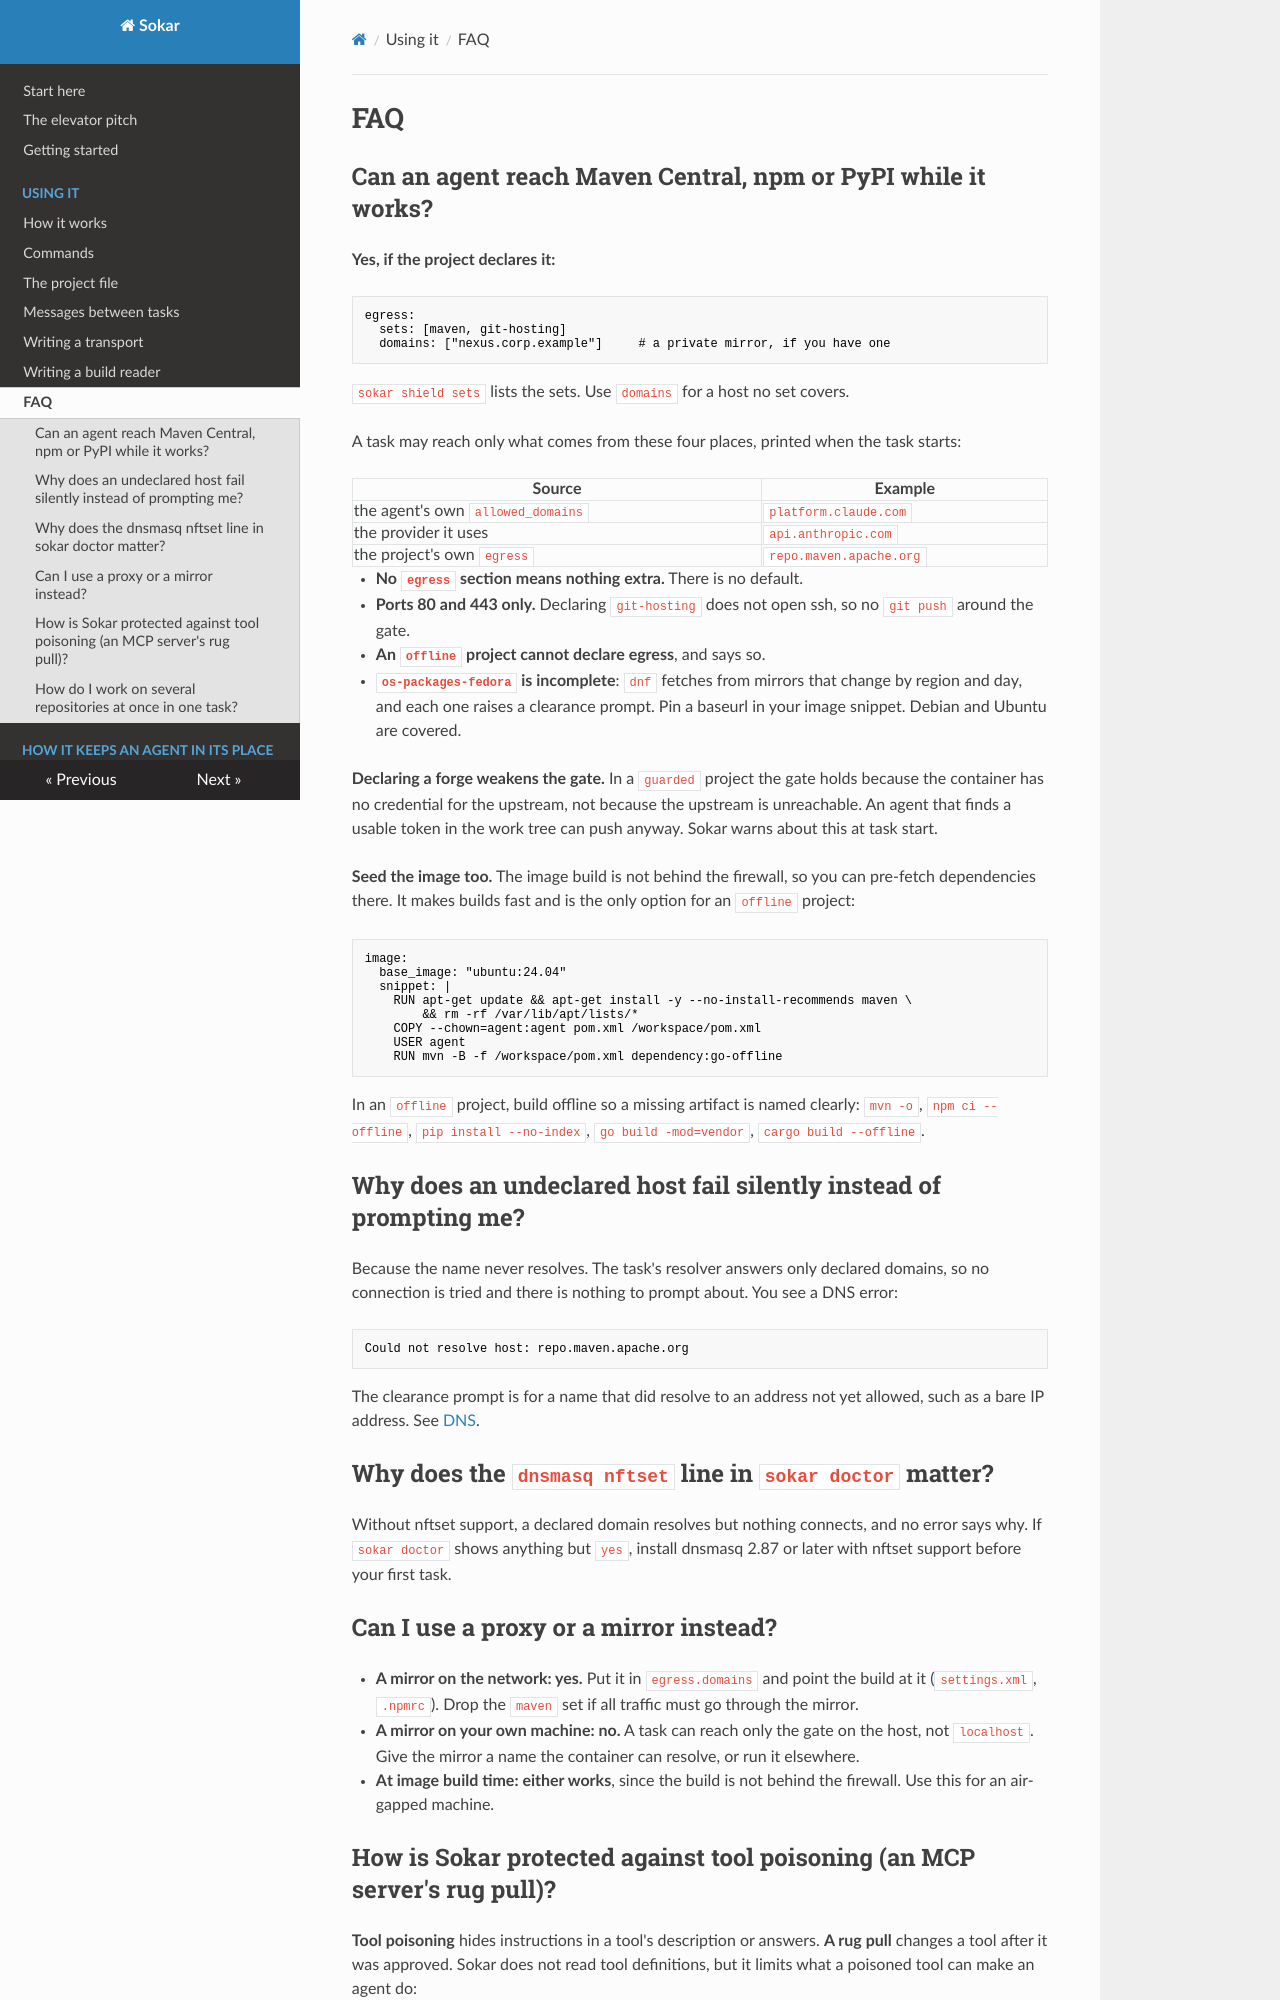

repository: sokar-ai/sokar · page: faq/index.html · generator: mkdocs

# FAQ

## Can an agent reach Maven Central, npm or PyPI while it works?

**Yes, if the project declares it:**

```yaml
egress:
  sets: [maven, git-hosting]
  domains: ["nexus.corp.example"]     # a private mirror, if you have one
```

`sokar shield sets` lists the sets. Use `domains` for a host no set covers.

A task may reach only what comes from these four places, printed when the task starts:

| Source | Example |
|---|---|
| the agent's own `allowed_domains` | `platform.claude.com` |
| the provider it uses | `api.anthropic.com` |
| the project's own `egress` | `repo.maven.apache.org` |

- **No `egress` section means nothing extra.** There is no default.
- **Ports 80 and 443 only.** Declaring `git-hosting` does not open ssh, so no `git push` around the
  gate.
- **An `offline` project cannot declare egress**, and says so.
- **`os-packages-fedora` is incomplete**: `dnf` fetches from mirrors that change by region and day,
  and each one raises a clearance prompt. Pin a baseurl in your image snippet. Debian and Ubuntu are
  covered.

**Declaring a forge weakens the gate.** In a `guarded` project the gate holds because the container
has no credential for the upstream, not because the upstream is unreachable. An agent that finds a
usable token in the work tree can push anyway. Sokar warns about this at task start.

**Seed the image too.** The image build is not behind the firewall, so you can pre-fetch
dependencies there. It makes builds fast and is the only option for an `offline` project:

```yaml
image:
  base_image: "ubuntu:24.04"
  snippet: |
    RUN apt-get update && apt-get install -y --no-install-recommends maven \
        && rm -rf /var/lib/apt/lists/*
    COPY --chown=agent:agent pom.xml /workspace/pom.xml
    USER agent
    RUN mvn -B -f /workspace/pom.xml dependency:go-offline
```

In an `offline` project, build offline so a missing artifact is named clearly: `mvn -o`,
`npm ci --offline`, `pip install --no-index`, `go build -mod=vendor`, `cargo build --offline`.

## Why does an undeclared host fail silently instead of prompting me?

Because the name never resolves. The task's resolver answers only declared domains, so no
connection is tried and there is nothing to prompt about. You see a DNS error:

```
Could not resolve host: repo.maven.apache.org
```

The clearance prompt is for a name that did resolve to an address not yet allowed, such as a bare
IP address. See [DNS](security.md).

## Why does the `dnsmasq nftset` line in `sokar doctor` matter?

Without nftset support, a declared domain resolves but nothing connects, and no error says why. If
`sokar doctor` shows anything but `yes`, install dnsmasq 2.87 or later with nftset support before
your first task.

## Can I use a proxy or a mirror instead?

- **A mirror on the network: yes.** Put it in `egress.domains` and point the build at it
  (`settings.xml`, `.npmrc`). Drop the `maven` set if all traffic must go through the mirror.
- **A mirror on your own machine: no.** A task can reach only the gate on the host, not
  `localhost`. Give the mirror a name the container can resolve, or run it elsewhere.
- **At image build time: either works**, since the build is not behind the firewall. Use this for
  an air-gapped machine.
